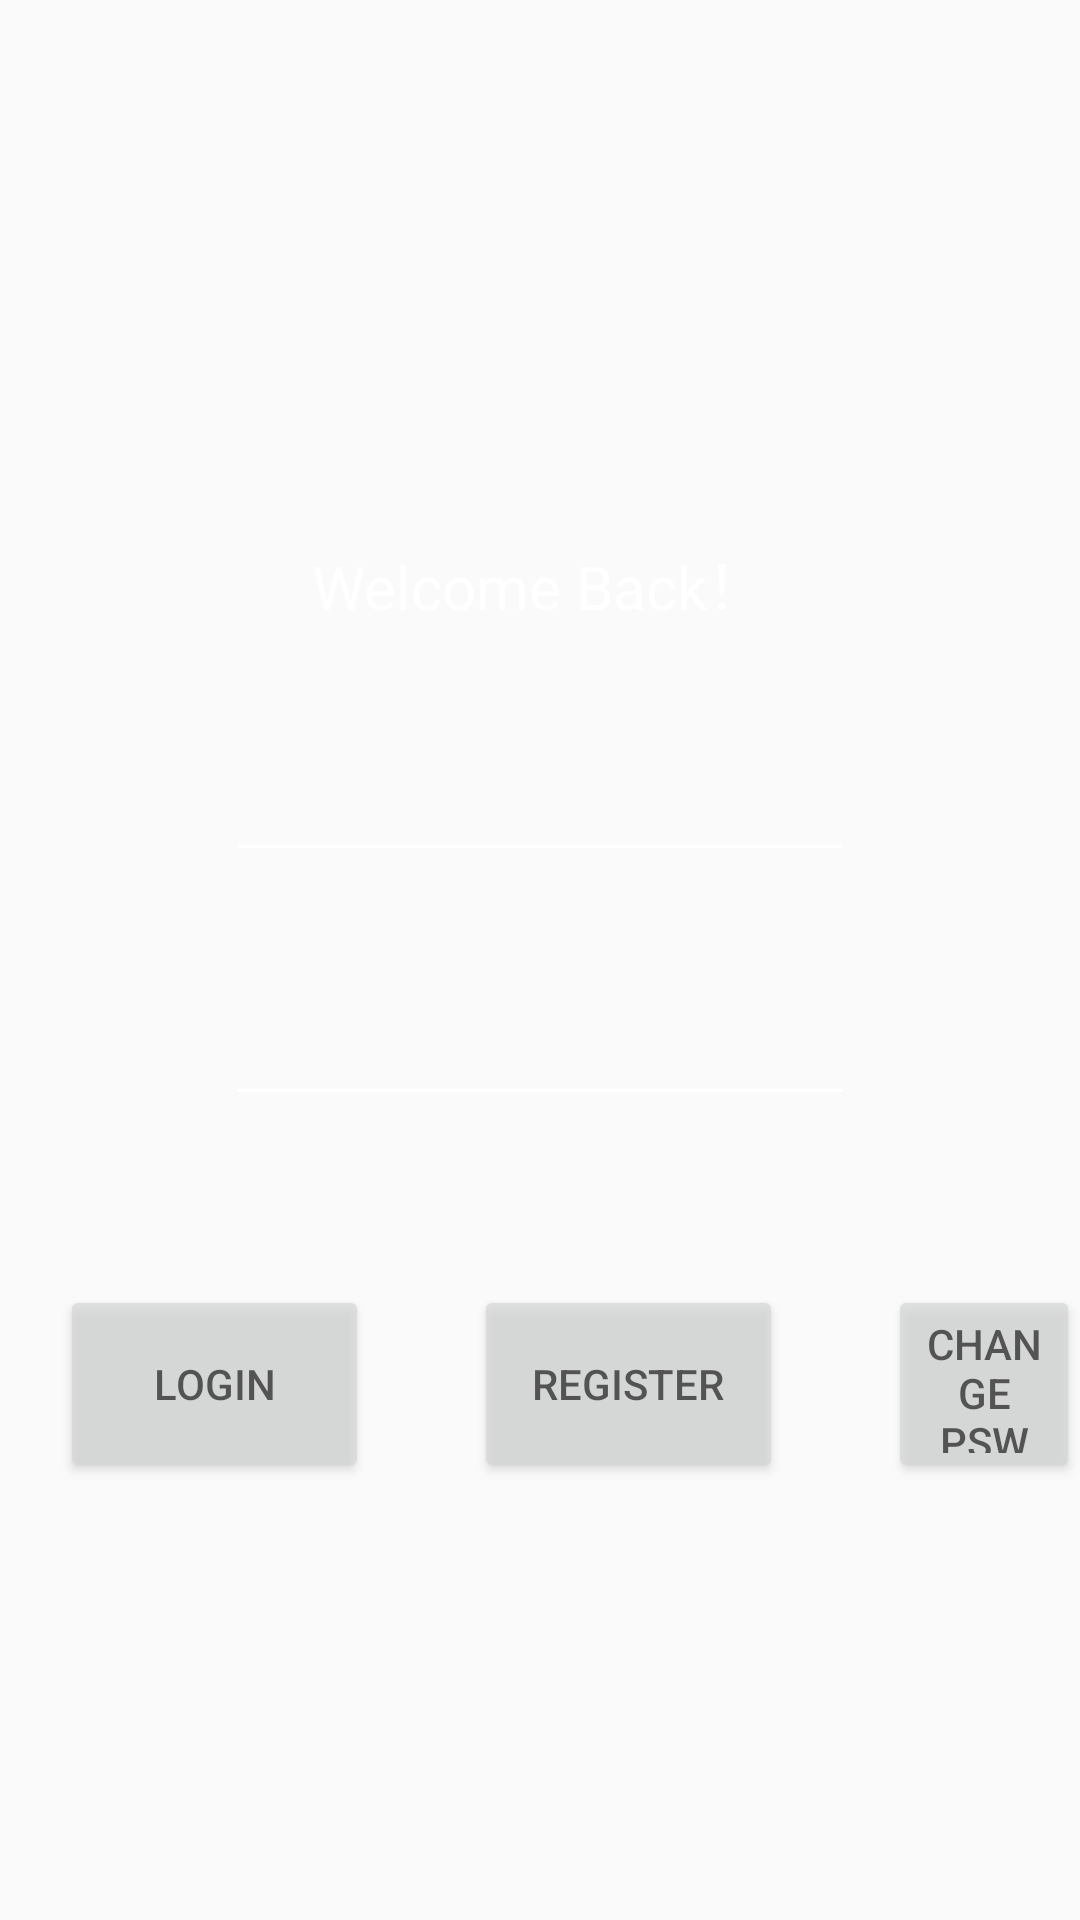

Reconstruct the res/layout file that produces this screen, plus the resources it refers to.
<!-- AndroidManifest.xml: application theme Theme.Design.Light.NoActionBar -->
<!-- res/layout/activity_login.xml -->
<?xml version="1.0" encoding="utf-8"?>
<LinearLayout xmlns:android ="http://schemas.android.com/apk/res/android"
    xmlns:app="http://schemas.android.com/apk/res-auto"
    xmlns:tools="http://schemas.android.com/tools"
    android:layout_width="match_parent"
    android:layout_height="match_parent"
    android:background="@drawable/background"
    android:orientation="vertical"
    tools:context=".Login">

    <TextView
        android:id="@+id/textView"
        android:layout_width="wrap_content"
        android:layout_height="wrap_content"
        android:layout_gravity="center_horizontal"
        android:layout_marginTop="180dp"
        android:text="Welcome Back！"
        android:textColor="#FFFF"
        android:textSize="20dp" />

    <EditText
        android:id="@+id/editText"
        android:layout_width="wrap_content"
        android:layout_height="wrap_content"
        android:layout_gravity="center_horizontal"
        android:layout_marginTop="40dp"
        android:ems="10"
        android:inputType="textPersonName"
        android:textColor="#FFFF"
        android:theme="@style/MyEditText" />

    <EditText
        android:id="@+id/editText2"
        android:layout_width="wrap_content"
        android:layout_height="wrap_content"
        android:layout_gravity="center_horizontal"
        android:layout_marginTop="40dp"
        android:ems="10"
        android:inputType="numberPassword"
        android:textColor="#FFFF"
        android:theme="@style/MyEditText" />

    <RelativeLayout
        android:layout_width="match_parent"
        android:layout_height="139dp"
        android:orientation="horizontal"
        android:gravity="center">

        <Button
            android:id="@+id/button"
            android:layout_width="103dp"
            android:layout_height="66dp"
            android:layout_gravity="center_horizontal"
            android:layout_marginLeft="20dp"
            android:layout_marginTop="40dp"
            android:alpha="0.7"
            android:text="Login" />

        <Button
            android:id="@+id/button2"
            android:layout_width="103dp"
            android:layout_height="66dp"
            android:layout_gravity="center_horizontal"
            android:layout_marginLeft="35dp"
            android:layout_marginTop="40dp"
            android:layout_toRightOf="@id/button"
            android:alpha="0.7"
            android:text="Register" />

        <Button
            android:id="@+id/button3"
            android:layout_width="103dp"
            android:layout_height="66dp"
            android:layout_gravity="center_horizontal"
            android:layout_marginLeft="35dp"
            android:layout_marginTop="40dp"
            android:layout_toRightOf="@id/button2"
            android:alpha="0.7"
            android:text="Change PSW" />

    </RelativeLayout>
    <TextView
    android:id="@+id/textView2"
    android:layout_width="match_parent"
    android:layout_height="wrap_content"
    android:gravity="center_horizontal"
    android:layout_marginTop="40dp"
    android:textColor="#FFFF"/>

</LinearLayout>
<!-- resources referenced by this layout -->
<resources>
  <style name="MyEditText" parent="Theme.AppCompat.Light">
          
          
          <item name="colorControlNormal">@android:color/white</item>
          <item name="colorControlActivated">@android:color/holo_purple</item>
      </style>
</resources>
